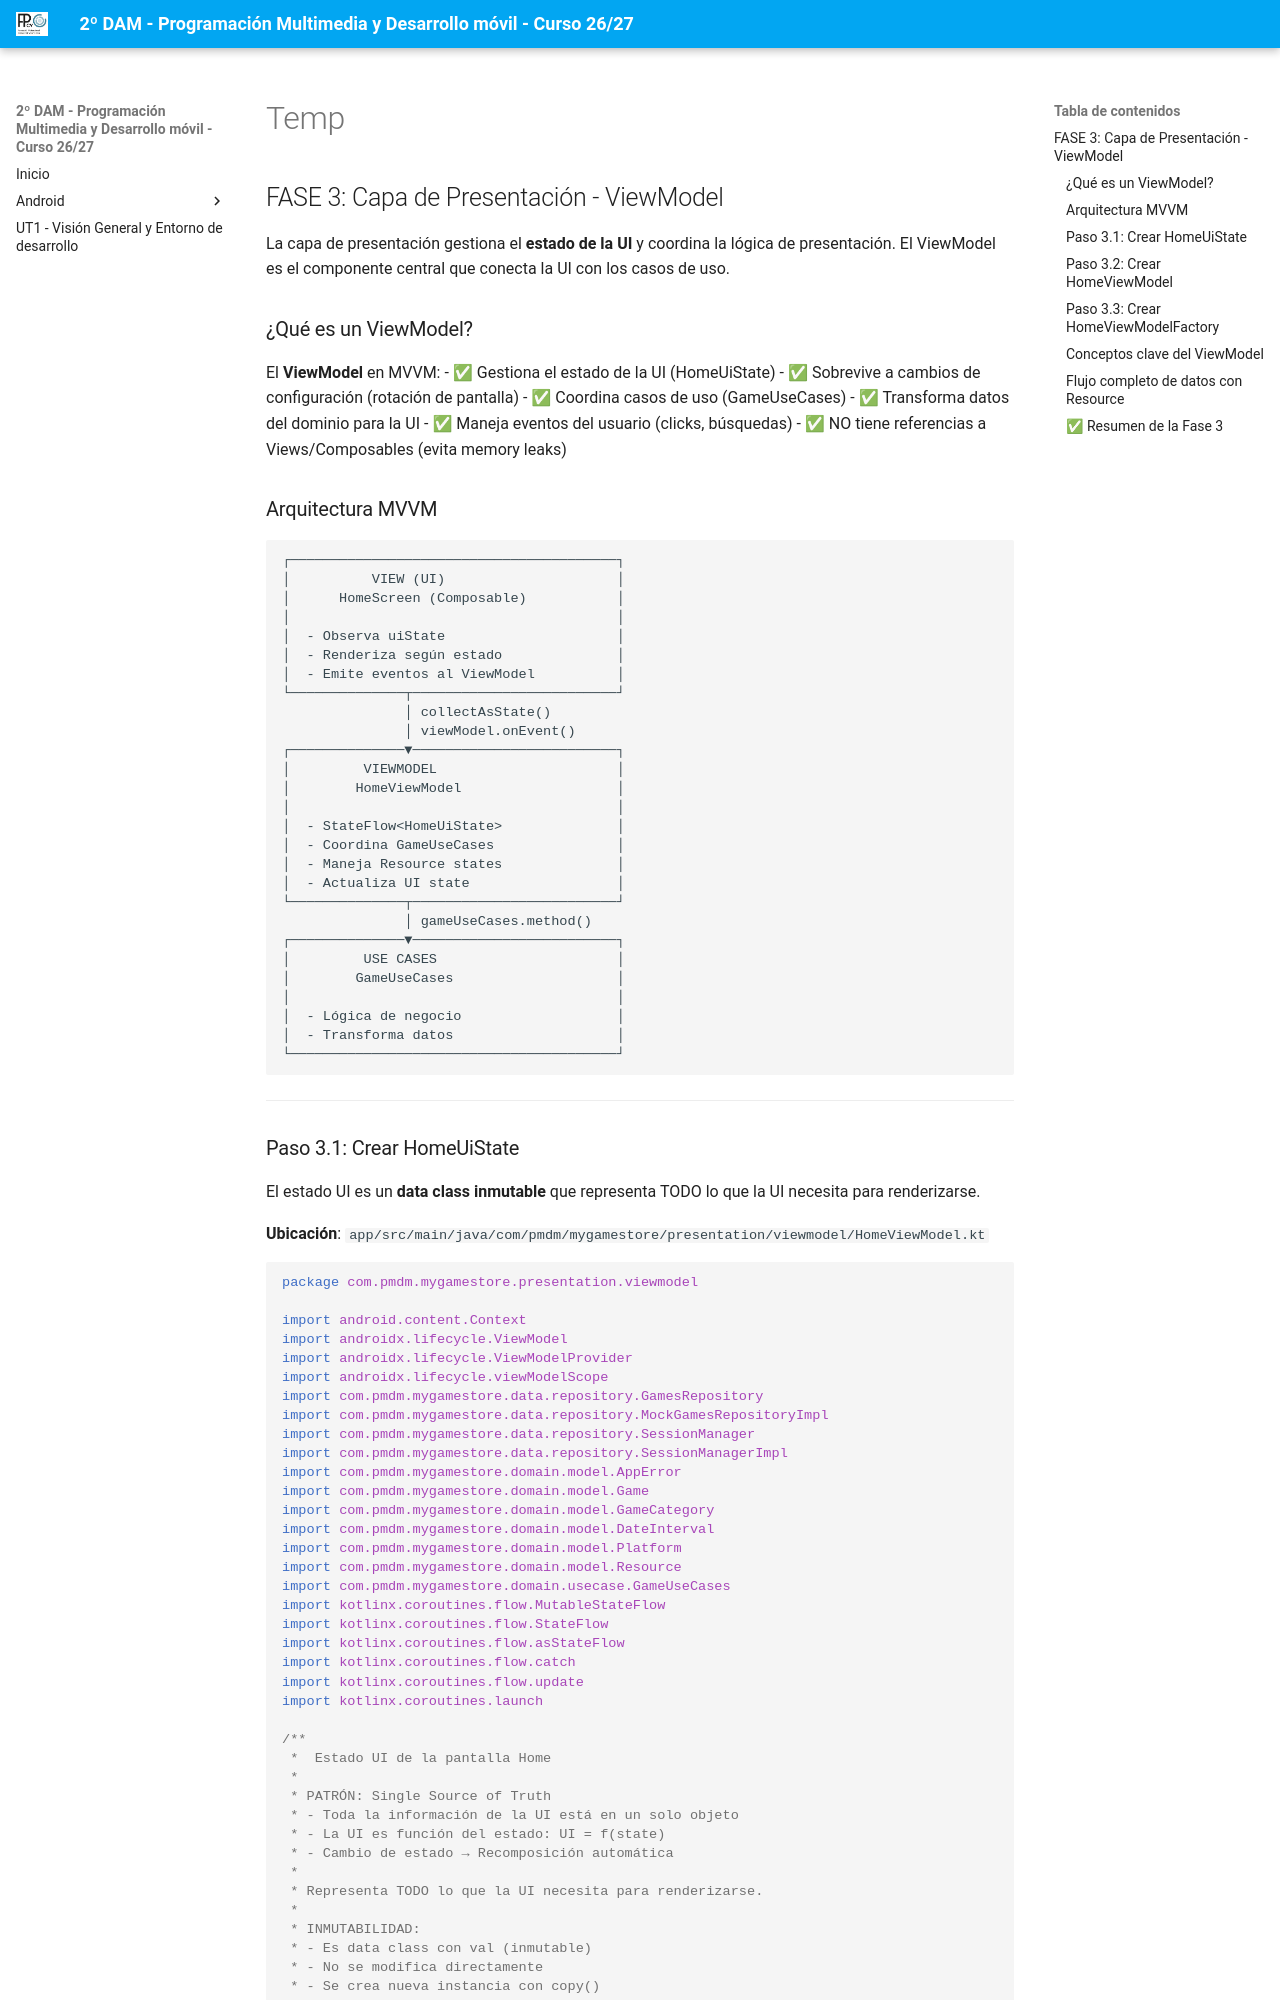

repository: jssdocente/pmdm2627d · page: temas/proyectos/GameVault/temp.html · generator: mkdocs

##  FASE 3: Capa de Presentación - ViewModel {#fase-3-capa-de-presentación}

La capa de presentación gestiona el **estado de la UI** y coordina la lógica de presentación. El ViewModel es el componente central que conecta la UI con los casos de uso.

### ¿Qué es un ViewModel?

El **ViewModel** en MVVM:
- ✅ Gestiona el estado de la UI (HomeUiState)
- ✅ Sobrevive a cambios de configuración (rotación de pantalla)
- ✅ Coordina casos de uso (GameUseCases)
- ✅ Transforma datos del dominio para la UI
- ✅ Maneja eventos del usuario (clicks, búsquedas)
- ✅ NO tiene referencias a Views/Composables (evita memory leaks)

### Arquitectura MVVM

```
┌────────────────────────────────────────┐
│          VIEW (UI)                     │
│      HomeScreen (Composable)           │
│                                        │
│  - Observa uiState                     │
│  - Renderiza según estado              │
│  - Emite eventos al ViewModel          │
└──────────────┬─────────────────────────┘
               │ collectAsState()
               │ viewModel.onEvent()
┌──────────────▼─────────────────────────┐
│         VIEWMODEL                      │
│        HomeViewModel                   │
│                                        │
│  - StateFlow<HomeUiState>              │
│  - Coordina GameUseCases               │
│  - Maneja Resource states              │
│  - Actualiza UI state                  │
└──────────────┬─────────────────────────┘
               │ gameUseCases.method()
┌──────────────▼─────────────────────────┐
│         USE CASES                      │
│        GameUseCases                    │
│                                        │
│  - Lógica de negocio                   │
│  - Transforma datos                    │
└────────────────────────────────────────┘
```


---
